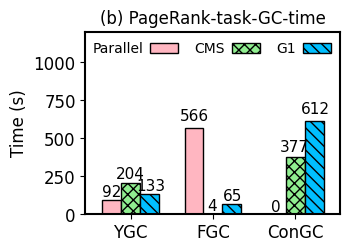

Write the Python code that produced this figure.
import numpy as np
import matplotlib.pyplot as plt
import matplotlib as mpl

mpl.rcParams['axes.linewidth'] = 1.5 #set the value globally

#plt.rc('font', family='Helvetica')
# font = {'family' : 'Helvetica',
#         'weight' : 'normal',
#         'color'  : 'black',
#         'size'   : '12'}


plt.rc('font', family='Helvetica', size=12)

N = 3
ind = np.arange(N)  # the x locations for the groups

width = 0.23       # the width of the bars

fig = plt.figure(figsize=(3.4, 2.4))
ax = fig.add_subplot(111)
plt.subplots_adjust(left=0.21, bottom=0.11, right=0.96, top=0.87,
                    wspace=0.03, hspace=0.04)

#plt.tight_layout()
legend_properties = {'weight':'bold'}

xvals = [92, 566, 0]
yvals = [204, 4, 377]
zvals = [133, 65, 612]

rects1 = ax.bar(ind, xvals, width, color='lightpink', edgecolor='black')#, hatch="///")
rects2 = ax.bar(ind+width, yvals, width, color='lightgreen', edgecolor='black', hatch='xxx')
rects3 = ax.bar(ind+width*2, zvals, width, color='deepskyblue', edgecolor='black', hatch='\\\\\\')

ax.set_ylabel('Time (s)', color='black')
ax.set_xticks(ind+width)
ax.set_xticklabels( ('YGC', 'FGC', 'ConGC'), color='black')#, borderaxespad = 'bold')

ax.legend( (rects1[0], rects2[0], rects3[0]), ('Parallel', 'CMS', 'G1'),
           frameon=False, loc = "upper right", labelspacing=0.2, markerfirst=False, #prop=legend_properties,
           fontsize=10, ncol=3, borderaxespad=0.3, columnspacing=1.2, handletextpad=0.5)#, handlelength=0.8)
ax.set_ylim(0, 1200)  # The ceil
#plt.xlim(-0.3, 2.76)  # The ceil
ax.set_xlim(-0.32, 2.78)  # The ceil

plt.title("(b) PageRank-task-GC-time", fontsize=12)



def autolabel(rects, loc, angle):
    for rect in rects:
        h = rect.get_height()
        ax.text(rect.get_x()+rect.get_width()/2.+loc, 1.05*h, '%d'%int(h),
                ha='center', va='bottom', fontsize=11, rotation=angle)

autolabel(rects1, 0, 0)
autolabel(rects2, -0.01, 0)
autolabel(rects3, 0.015, 0)

plt.show()